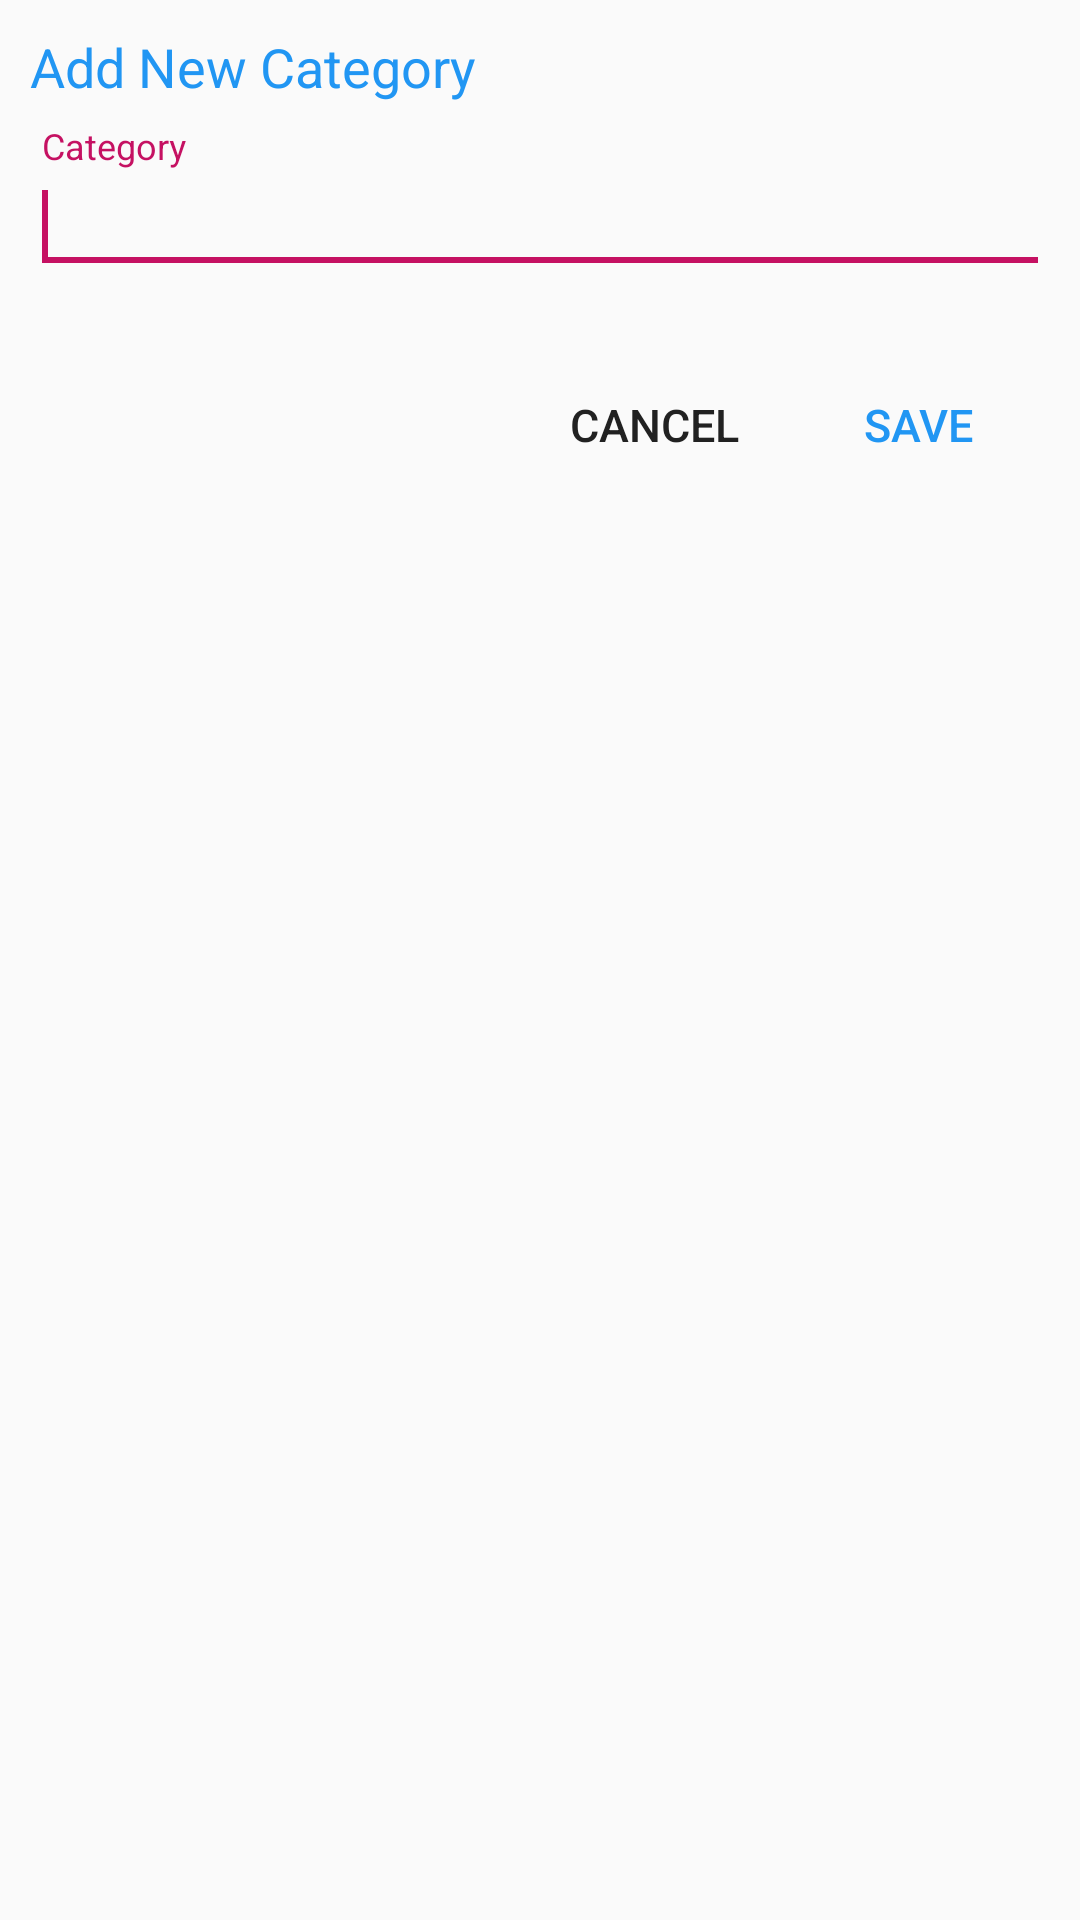

Layout XML and referenced resources for this Android screen:
<!-- AndroidManifest.xml: application theme AppTheme -->
<!-- res/layout/dialog_add_category.xml -->
<?xml version="1.0" encoding="utf-8"?>
<ScrollView xmlns:android="http://schemas.android.com/apk/res/android"
    android:layout_width="wrap_content"
    android:layout_height="wrap_content">

    <RelativeLayout
        android:layout_width="match_parent"
        android:layout_height="match_parent"
        android:layout_margin="10dp"
        android:minHeight="200dp"
        android:orientation="vertical">

        <TextView
            android:id="@+id/addCategoryTV"
            android:layout_width="wrap_content"
            android:layout_height="wrap_content"
            android:text="Add New Category"
            android:textAppearance="?android:attr/textAppearanceMedium"
            android:textColor="@color/primary" />

        <android.support.design.widget.TextInputLayout
            android:id="@+id/newCategoryTIL"
            android:layout_width="match_parent"
            android:layout_height="wrap_content"
            android:layout_below="@+id/addCategoryTV"
            android:layout_marginBottom="8dp"
            android:layout_marginTop="8dp"
            android:theme="@style/AppTheme">

            <EditText
                android:id="@+id/inputCategoryET"
                android:layout_width="match_parent"
                android:layout_height="wrap_content"
                android:focusable="true"
                android:hint="Category"
                android:inputType="text">

                <requestFocus />
            </EditText>
        </android.support.design.widget.TextInputLayout>

        <android.support.v7.widget.AppCompatButton
            android:id="@+id/btn_save"
            style="?android:attr/borderlessButtonStyle"
            android:layout_width="wrap_content"
            android:layout_height="wrap_content"
            android:layout_alignParentRight="true"
            android:layout_below="@+id/newCategoryTIL"
            android:layout_marginBottom="15dp"
            android:layout_marginTop="15dp"
            android:background="@android:color/transparent"
            android:elevation="10dp"
            android:padding="12dp"
            android:text="Save"
            android:textColor="@color/primary"
            android:textColorLink="@color/primary"
            android:textSize="15sp">

        </android.support.v7.widget.AppCompatButton>

        <android.support.v7.widget.AppCompatButton
            android:id="@+id/btn_cancel"
            style="?android:attr/borderlessButtonStyle"
            android:layout_width="wrap_content"
            android:layout_height="wrap_content"
            android:layout_alignTop="@+id/btn_save"
            android:layout_toLeftOf="@+id/btn_save"
            android:layout_toStartOf="@+id/btn_save"
            android:background="@android:color/transparent"
            android:elevation="10dp"
            android:padding="12dp"
            android:text="Cancel"
            android:textColor="@color/primary_text"
            android:textColorLink="@color/primary"
            android:textSize="15sp">

        </android.support.v7.widget.AppCompatButton>

    </RelativeLayout>
</ScrollView>
<!-- resources referenced by this layout -->
<resources>
  <color name="primary">#2196F3</color>
  <color name="primary_text">#212121</color>
  <style name="AppTheme" parent="Theme.AppCompat.Light.DarkActionBar">
          
          <item name="colorPrimary">@color/primary</item>
          <item name="colorPrimaryDark">@color/primary_dark</item>
          <item name="colorAccent">@color/accent</item>
      </style>
  <color name="primary_dark">#1976D2</color>
  <color name="accent">#C51162</color>
</resources>
